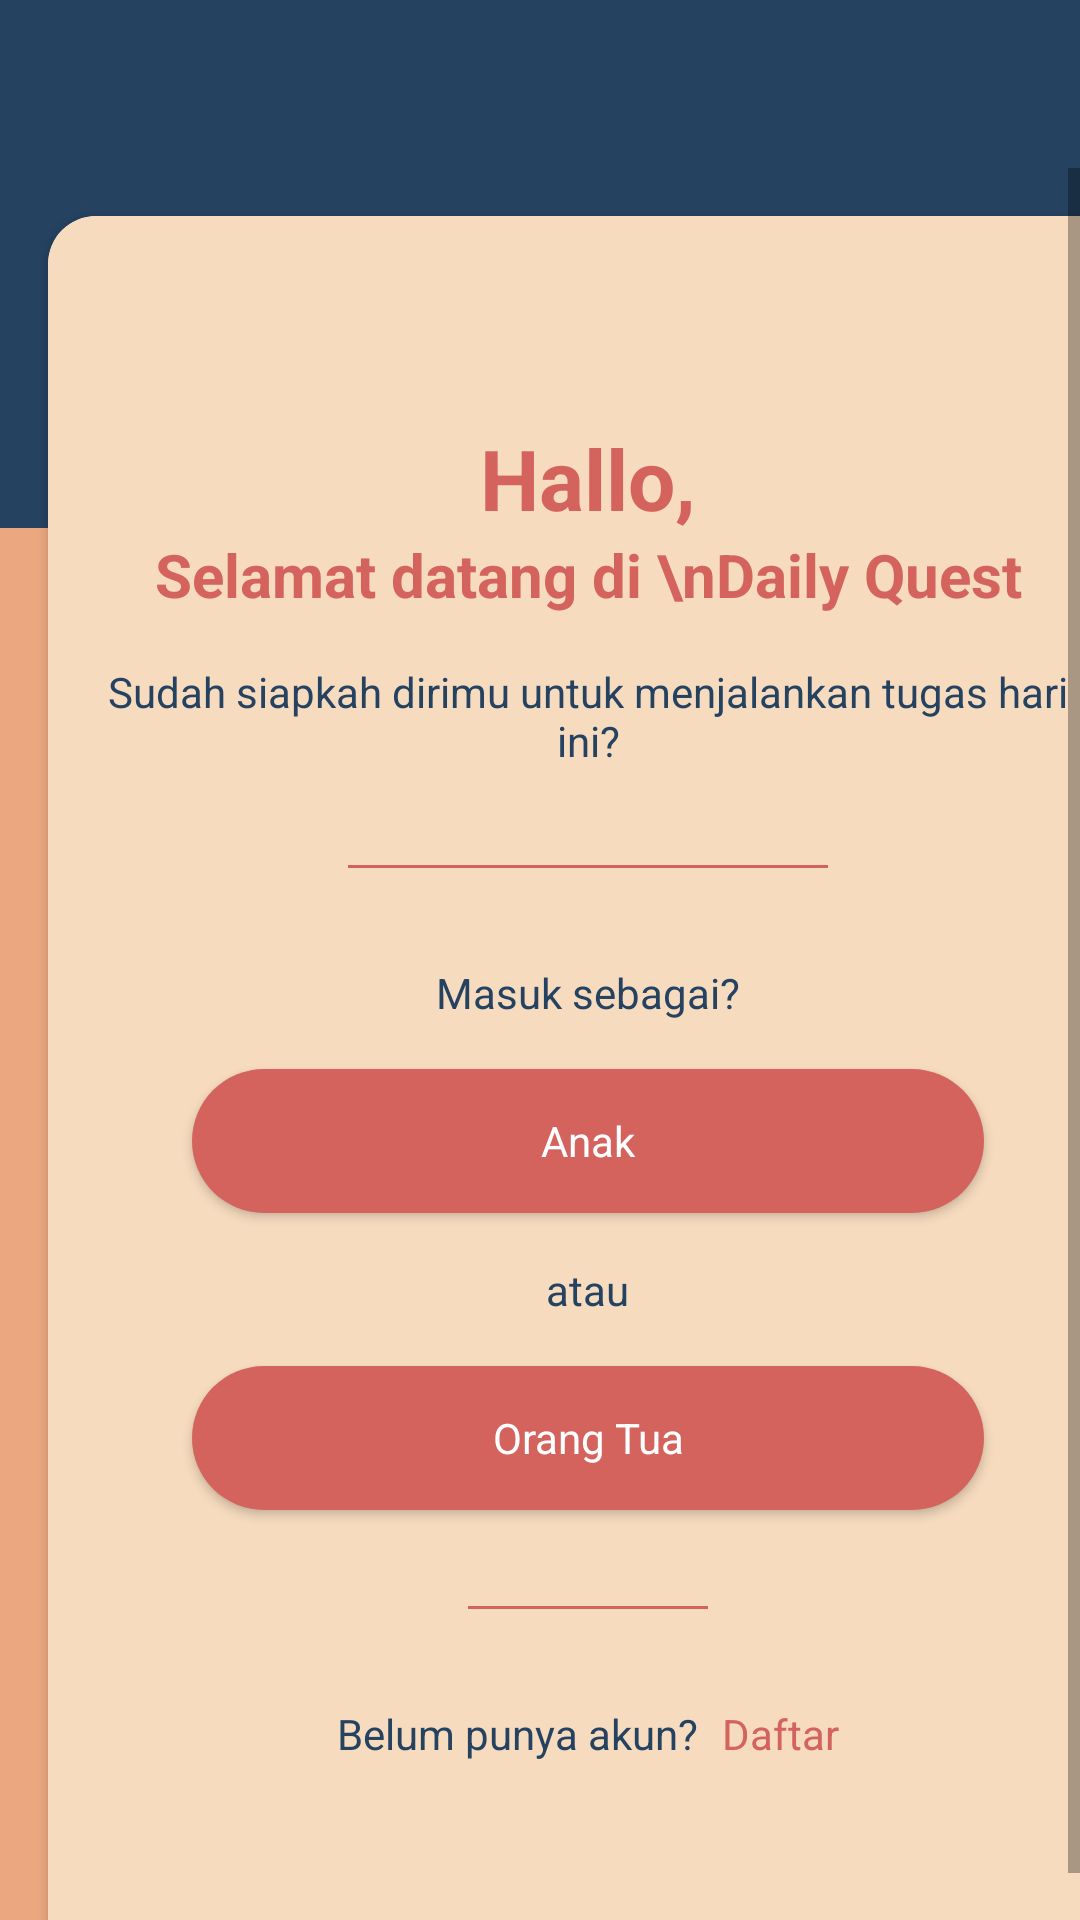

Write the Android layout XML for this screen, with the resource values it uses.
<!-- AndroidManifest.xml: application theme AppTheme -->
<!-- res/layout/activity_role.xml -->
<?xml version="1.0" encoding="utf-8"?>
<LinearLayout xmlns:android="http://schemas.android.com/apk/res/android"
    xmlns:app="http://schemas.android.com/apk/res-auto"
    xmlns:tools="http://schemas.android.com/tools"
    android:layout_width="match_parent"
    android:layout_height="match_parent"
    tools:context=".feature.common.role.view.RoleActivity"
    android:orientation="vertical"
    android:background="@color/middleYellowRed">

    <androidx.appcompat.widget.Toolbar
        android:id="@+id/toolbar"
        android:layout_width="match_parent"
        android:layout_height="wrap_content"
        android:background="@color/colorPrimary">

    </androidx.appcompat.widget.Toolbar>

    <RelativeLayout
        android:layout_width="match_parent"
        android:layout_height="match_parent">

        <View
            android:layout_width="match_parent"
            android:layout_height="120dp"
            android:background="@color/colorPrimary" />

        <ScrollView
            android:layout_width="match_parent"
            android:layout_height="match_parent"
            android:fillViewport="true">

            <androidx.cardview.widget.CardView
                android:layout_width="match_parent"
                android:layout_height="match_parent"
                android:layout_margin="16dp"
                app:cardCornerRadius="16dp">

                <LinearLayout
                    android:layout_width="match_parent"
                    android:layout_height="match_parent"
                    android:orientation="vertical"
                    android:gravity="center"
                    android:background="@color/dutchWhite"
                    android:padding="16dp">

                    <TextView
                        android:layout_width="match_parent"
                        android:layout_height="wrap_content"
                        android:textSize="28sp"
                        android:textAlignment="center"
                        android:textStyle="bold"
                        android:textColor="@color/colorAccent"
                        android:text="Hallo," />

                    <TextView
                        android:layout_width="match_parent"
                        android:layout_height="wrap_content"
                        android:textSize="20sp"
                        android:textAlignment="center"
                        android:textStyle="bold"
                        android:textColor="@color/colorAccent"
                        android:text="Selamat datang di \nDaily Quest" />

                    <TextView
                        android:layout_width="match_parent"
                        android:layout_height="wrap_content"
                        android:textAlignment="center"
                        android:layout_marginTop="16sp"
                        android:text="Sudah siapkah dirimu untuk menjalankan tugas hari ini?" />

                    <View
                        android:layout_width="160dp"
                        android:layout_height="1dp"
                        android:background="@color/colorAccent"
                        android:layout_marginVertical="32dp"/>

                    <TextView
                        android:layout_width="wrap_content"
                        android:layout_height="wrap_content"
                        android:text="Masuk sebagai?"
                        android:layout_marginBottom="16dp"/>

                    <Button
                        android:id="@+id/b_anak"
                        android:layout_width="match_parent"
                        android:layout_height="wrap_content"
                        android:layout_marginHorizontal="32dp"
                        android:textAllCaps="false"
                        android:text="Anak"
                        android:textColor="@android:color/white"
                        android:background="@drawable/button_background"/>

                    <TextView
                        android:layout_width="wrap_content"
                        android:layout_height="wrap_content"
                        android:text="atau"
                        android:layout_marginVertical="16dp"/>

                    <Button
                        android:id="@+id/b_orang_tua"
                        android:layout_width="match_parent"
                        android:layout_height="wrap_content"
                        android:layout_marginHorizontal="32dp"
                        android:textAllCaps="false"
                        android:textColor="@android:color/white"
                        android:background="@drawable/button_background"
                        android:text="Orang Tua"/>

                    <View
                        android:layout_width="80dp"
                        android:layout_height="1dp"
                        android:background="@color/colorAccent"
                        android:layout_marginVertical="32dp"/>

                    <LinearLayout
                        android:layout_width="match_parent"
                        android:layout_height="wrap_content"
                        android:orientation="horizontal"
                        android:gravity="center">

                        <TextView
                            android:layout_width="wrap_content"
                            android:layout_height="wrap_content"
                            android:text="Belum punya akun?"/>

                        <TextView
                            android:id="@+id/tv_daftar"
                            android:layout_width="wrap_content"
                            android:layout_height="wrap_content"
                            android:text="Daftar"
                            android:textColor="@color/colorAccent"
                            android:layout_marginLeft="8dp"/>
                    </LinearLayout>
                </LinearLayout>
            </androidx.cardview.widget.CardView>
        </ScrollView>
    </RelativeLayout>
</LinearLayout>
<!-- resources referenced by this layout -->
<resources>
  <color name="colorAccent">#D4635E</color>
  <color name="colorPrimary">#254261</color>
  <color name="dutchWhite">#F6DBBE</color>
  <color name="middleYellowRed">#EBA880</color>
  <!-- drawable button_background (drawable) -->
  <?xml version="1.0" encoding="utf-8"?>
  <shape xmlns:android="http://schemas.android.com/apk/res/android" android:shape="rectangle">
  <corners android:radius="40dp" />
  <solid android:color="#D4635E"/>
  </shape>
  <style name="AppTheme" parent="Theme.AppCompat.Light.NoActionBar">
          
          <item name="colorPrimary">@color/colorPrimary</item>
          <item name="colorPrimaryDark">@color/colorPrimaryDark</item>
          <item name="colorAccent">@color/colorAccent</item>
          <item name="fontFamily">@font/adventuring</item>
          <item name="android:textStyle">normal</item>
          <item name="android:textColor">@color/colorPrimary</item>
      </style>
  <color name="colorPrimaryDark">#254261</color>
</resources>
